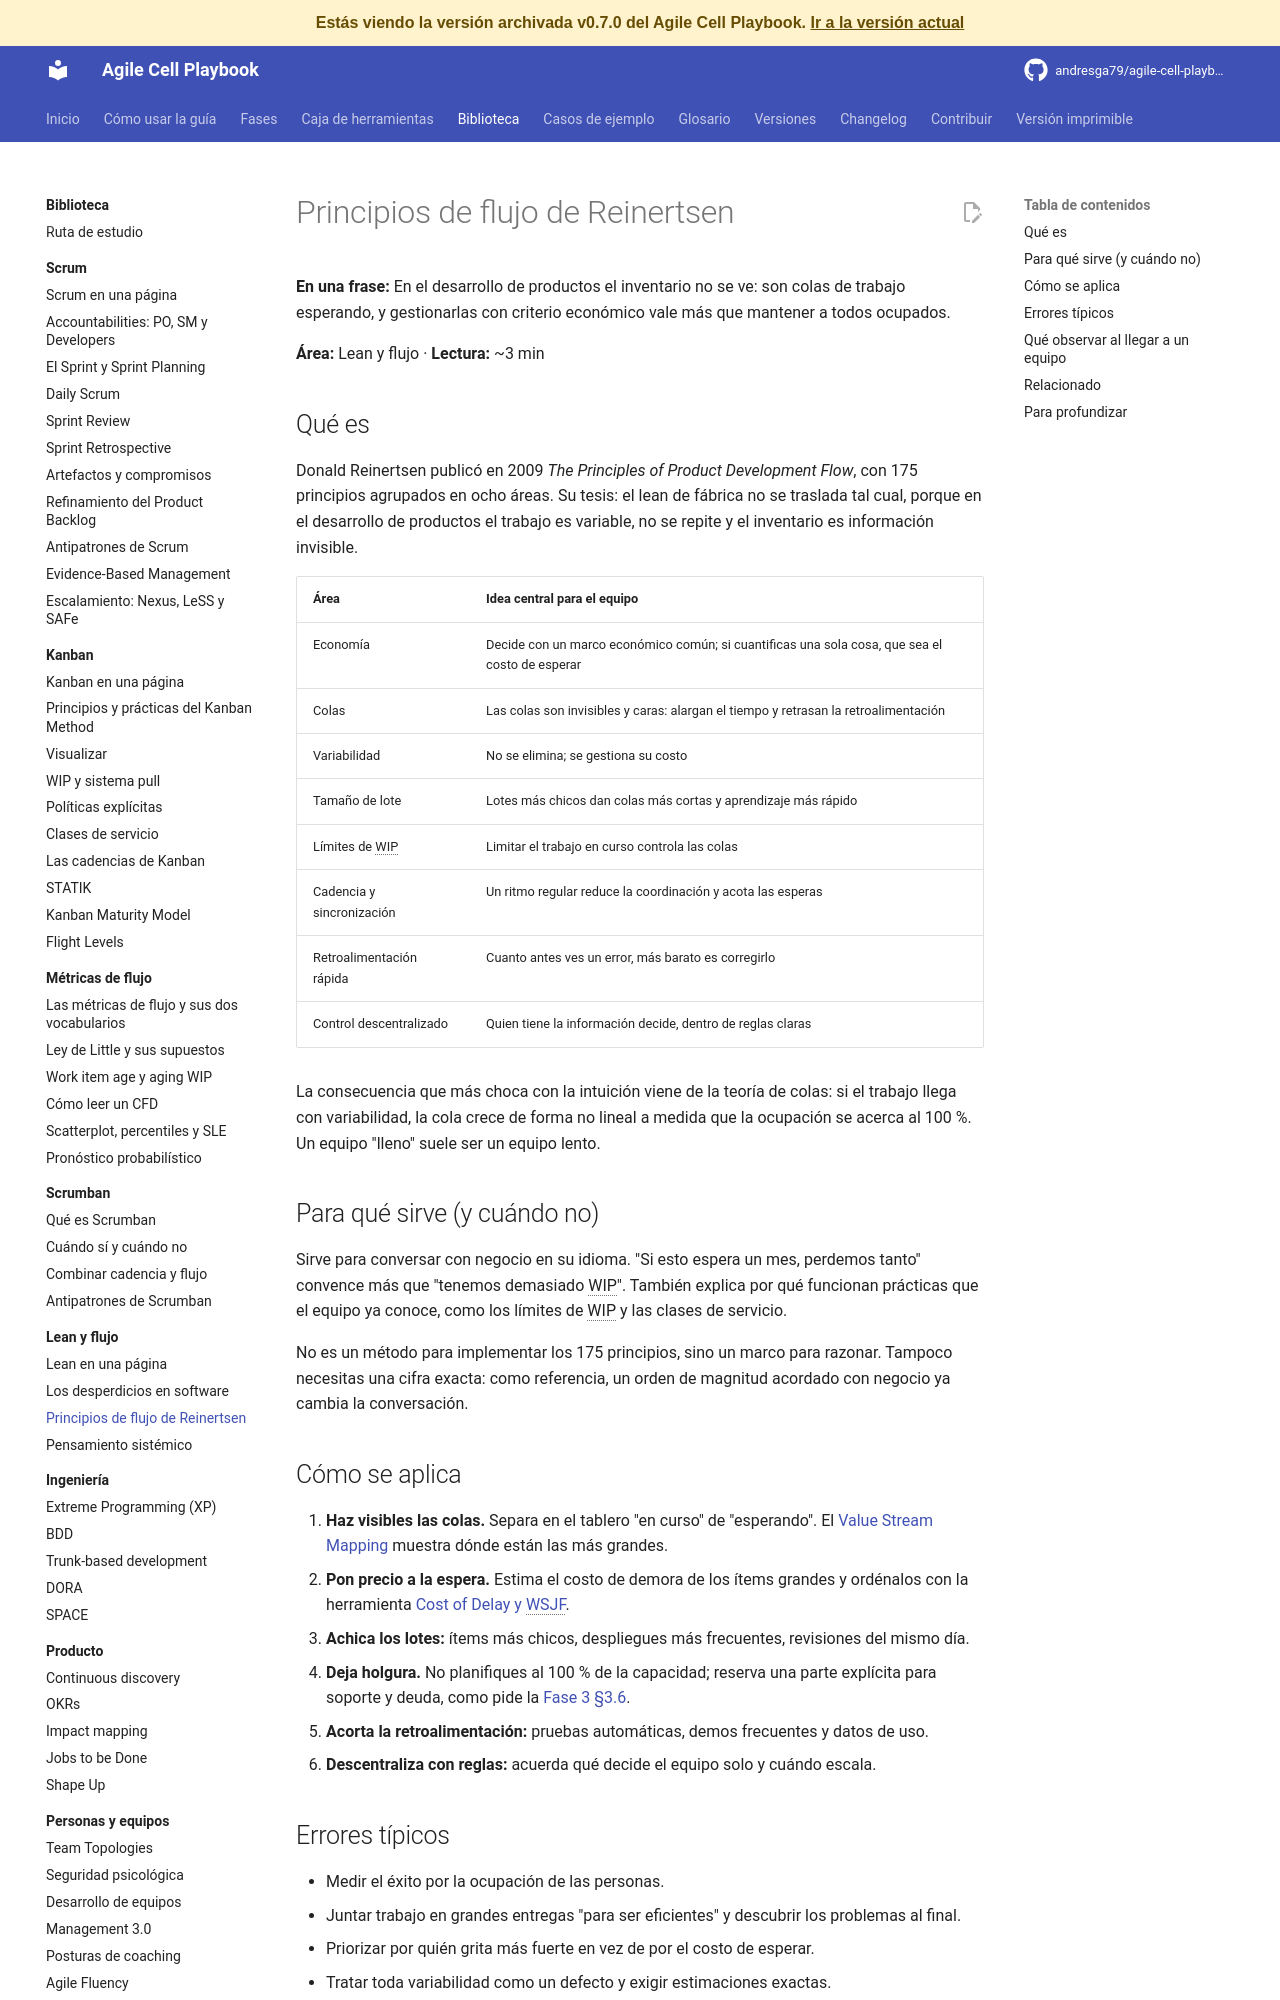

repository: andresga79/agile-cell-playbook · page: versiones/v0.7.0/biblioteca/lean/principios-de-flujo/index.html · generator: mkdocs

# Principios de flujo de Reinertsen

**En una frase:** En el desarrollo de productos el inventario no se ve: son colas de trabajo esperando, y gestionarlas con criterio económico vale más que mantener a todos ocupados.

**Área:** Lean y flujo · **Lectura:** ~3 min

## Qué es

Donald Reinertsen publicó en 2009 *The Principles of Product Development Flow*, con 175 principios agrupados en ocho áreas. Su tesis: el lean de fábrica no se traslada tal cual, porque en el desarrollo de productos el trabajo es variable, no se repite y el inventario es información invisible.

| Área | Idea central para el equipo |
|---|---|
| Economía | Decide con un marco económico común; si cuantificas una sola cosa, que sea el costo de esperar |
| Colas | Las colas son invisibles y caras: alargan el tiempo y retrasan la retroalimentación |
| Variabilidad | No se elimina; se gestiona su costo |
| Tamaño de lote | Lotes más chicos dan colas más cortas y aprendizaje más rápido |
| Límites de WIP | Limitar el trabajo en curso controla las colas |
| Cadencia y sincronización | Un ritmo regular reduce la coordinación y acota las esperas |
| Retroalimentación rápida | Cuanto antes ves un error, más barato es corregirlo |
| Control descentralizado | Quien tiene la información decide, dentro de reglas claras |

La consecuencia que más choca con la intuición viene de la teoría de colas: si el trabajo llega con variabilidad, la cola crece de forma no lineal a medida que la ocupación se acerca al 100 %. Un equipo "lleno" suele ser un equipo lento.

## Para qué sirve (y cuándo no)

Sirve para conversar con negocio en su idioma. "Si esto espera un mes, perdemos tanto" convence más que "tenemos demasiado WIP". También explica por qué funcionan prácticas que el equipo ya conoce, como los límites de WIP y las clases de servicio.

No es un método para implementar los 175 principios, sino un marco para razonar. Tampoco necesitas una cifra exacta: como referencia, un orden de magnitud acordado con negocio ya cambia la conversación.

## Cómo se aplica

1. **Haz visibles las colas.** Separa en el tablero "en curso" de "esperando". El [Value Stream Mapping](../../caja-de-herramientas/value-stream-map.md) muestra dónde están las más grandes.
2. **Pon precio a la espera.** Estima el costo de demora de los ítems grandes y ordénalos con la herramienta [Cost of Delay y WSJF](../../caja-de-herramientas/cost-of-delay-wsjf.md).
3. **Achica los lotes:** ítems más chicos, despliegues más frecuentes, revisiones del mismo día.
4. **Deja holgura.** No planifiques al 100 % de la capacidad; reserva una parte explícita para soporte y deuda, como pide la [Fase 3 §3.6](../../fases/03-sistema-de-trabajo.md#36-capacidad-para-lo-no-planificado).
5. **Acorta la retroalimentación:** pruebas automáticas, demos frecuentes y datos de uso.
6. **Descentraliza con reglas:** acuerda qué decide el equipo solo y cuándo escala.
